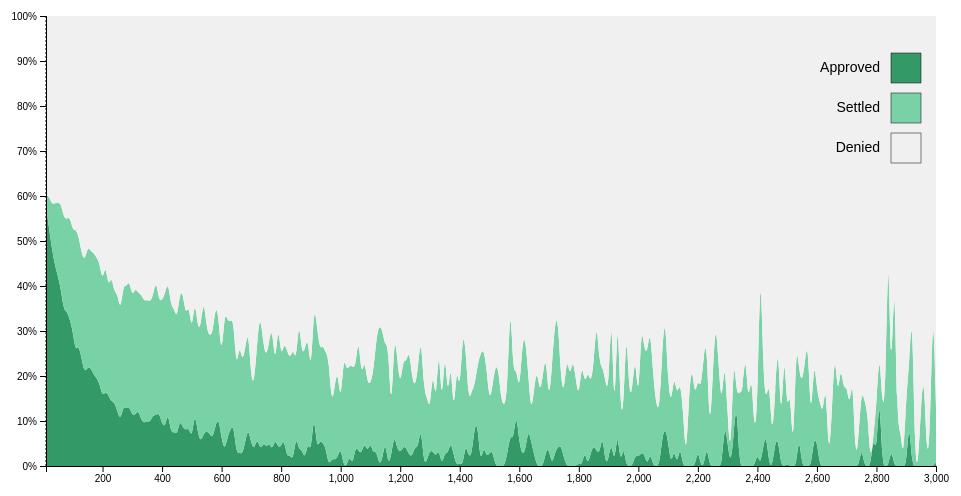
D3 v4 page, settled after 360 driven frames (6 s of simulated time); the page loaded 1 data file(s).



var svg = d3.select("svg"),
    margin = {top: 20, right: 20, bottom: 30, left: 50},
    width = svg.attr("width") - margin.left - margin.right,
    height = svg.attr("height") - margin.top - margin.bottom;

COLORS = [
  '#339966',
  '#79d2a6',
  'rgb(240, 240, 240)',
]

var x = d3.scaleLinear().range([0, width]),
    y = d3.scaleLinear().range([height, 0]),
    z = d3.scaleOrdinal(COLORS);

var stack = d3.stack();

var bisect = d3.bisector(d => d.date).left

var area = d3.area()
    .x(function(d, i) { return x(d.data.date); })
    .y0(function(d) { return y(d[0]); })
    .y1(function(d) { return y(d[1]); })
    .curve(d3.curveBasis)

var g = svg.append("g")
    .attr("transform", "translate(" + margin.left + "," + margin.top + ")");

d3.tsv("stacked5.tsv", type, function(error, data) {
  if (error) throw error;

  var keys = data.columns.slice(1);

  x.domain(d3.extent(data, function(d) { return d.date; }));
  y.domain([0, d3.max(data, function(d) {
    return keys.reduce((accumulator, key) => accumulator + d[key], 0)
  })]);
  z.domain(keys);
  stack.keys(keys);

  var layer = g.selectAll(".layer")
    .data(stack(data))
    .enter().append("g")
      .attr("class", "layer");

  layer.append("path")
      .attr("class", "area")
      .style("fill", function(d) { return z(d.key); })
      .attr("d", area)

  line = g.append("line")
    .attr("x1", 0)
    .attr("x2", 0)
    .attr("y1", 0)
    .attr("y2", height)
    .attr("class", "no-pointer-events")
    .style("stroke-width", 1)
    .style("stroke", "black")
    .style("stroke-dasharray", 2)
    .style("fill", "none")
    .style("opacity", 1)


  let values = g.append("g")
    .attr("width", 250)
    .attr("height", 100)
    .attr("font-family", "sans-serif")
    .style("font-size", 14)

  let claim_value = values.append("text")
    .attr("x", width - 150)
    .attr("y", 15)
    .attr("dy", "0.4em")
    .style("font-weight", "bold")

  g.on("mousemove", () => {
    const x_coord = d3.mouse(g.node())[0]
    x0 = x.invert(x_coord)
    let i = bisect(data, x0, 1)
    d0 = data[i - 1]
    d1 = data[i]
    claim_value.text("Claim Amount: $" + d0.date)
    labels.text(d => {
      return Math.round(d0[d] * 100) + "% " + d
    })
    d3.select("line")
      .attr("x1", x_coord)
      .attr("x2", x_coord)
  })

  function hideTooltips() {
    d3.select("line").style("opacity", 0)
    claim_value.style("display", "none")
    labels.text(d => d)
  }

  g.on("mouseout", hideTooltips)

  g.on("mouseover", () => {
    d3.select("line").style("opacity", 1)
    claim_value.style("display", null)
  })

  g.append("g")
      .attr("class", "axis axis--x")
      .attr("transform", "translate(0," + height + ")")
      .call(d3.axisBottom(x))
      .on("mousemove", () => {
        hideTooltips()
        d3.event.stopPropagation()
      })
      .on("mouseover", () => {
        hideTooltips()
        d3.event.stopPropagation()
      })

  g.append("g")
      .attr("class", "axis axis--y")
      .call(d3.axisLeft(y).ticks(10, "%"))
      .on("mousemove", () => {
        hideTooltips()
        d3.event.stopPropagation()
      })
      .on("mouseover", () => {
        hideTooltips()
        d3.event.stopPropagation()
      })

  var legend = g.append("g")
    .attr("font-family", "sans-serif")
    .style("font-size", 14)
    .attr("text-anchor", "end")
    .attr("class", "legend")
  .selectAll("g")
  .data(keys)
  .enter().append("g")
    .attr("transform", function(d, i) { return "translate(0," + i * 40 + ")"; });

  legend.append("rect")
      .attr("x", width - 45)
      .attr("y", 37)
      .attr("width", 30)
      .attr("height", 30)
      .attr("stroke", "black")
      .attr("stroke-width", "0.5px")
      .attr("fill", function(d, i) { return COLORS[i] });

  labels = legend.append("text")
      .attr("x", width - 56)
      .attr("y", 50.5)
      .attr("dy", "0.4em")
      .text(function(d) { return d; });
});

function type(d, i, columns) {
  d.date = +d.date
  for (var i = 1, n = columns.length; i < n; ++i) d[columns[i]] = d[columns[i]] / 100;
  return d;
}



### data: stacked5.tsv
date	Approved	Settled	Denied
10.0	57.72	2.35	39.93
20.0	53.01	7.02	39.98
30.0	48.26	9.78	41.96
40.0	44.6	13.87	41.53
50.0	42.26	16.19	41.55
60.0	39.33	19.12	41.55
70.0	34.57	20.59	44.84
80.0	34.46	20.36	45.19
90.0	32.62	22.93	44.44
100.0	29.94	22.31	47.75
110.0	25.27	27.44	47.29
120.0	27.03	23.92	49.05
130.0	23.79	23.36	52.85
140.0	20.62	24.94	54.44
150.0	22.0	26.8	51.2
160.0	21.91	25.92	52.17
170.0	20.28	27.11	52.61
180.0	19.59	26.72	53.69
190.0	18.32	26.84	54.84
200.0	15.35	25.54	59.11
210.0	16.69	28.51	54.8
220.0	15.71	23.78	60.52
230.0	14.23	28.29	57.48
240.0	14.29	24.1	61.62
250.0	12.08	26.44	61.48
260.0	10.08	24.03	65.88
270.0	13.48	26.96	59.57
280.0	12.65	27.14	60.2
290.0	13.29	28.07	58.64
300.0	11.15	26.43	62.42
310.0	11.41	28.22	60.37
320.0	12.54	25.98	61.48
330.0	10.23	27.88	61.89
340.0	9.56	27.03	63.41
350.0	9.98	27.06	62.96
360.0	9.76	26.65	63.59
370.0	11.37	26.61	62.02
380.0	11.28	30.26	58.46
390.0	11.93	24.65	63.42
400.0	9.3	27.58	63.13
410.0	8.62	29.66	61.72
420.0	12.29	28.99	58.72
430.0	7.1	28.41	64.49
440.0	7.82	27.36	64.82
450.0	6.71	25.84	67.45
460.0	10.47	28.29	61.24
470.0	8.46	30.09	61.44
480.0	7.97	25.25	66.78
490.0	8.61	27.6	63.8
500.0	5.9	23.43	70.66
510.0	12.45	25.3	62.25
520.0	7.3	22.99	69.71
530.0	5.24	25.81	68.95
540.0	7.29	30.36	62.35
550.0	7.8	22.54	69.65
560.0	7.22	21.65	71.13
570.0	6.01	23.5	70.49
580.0	9.3	26.74	63.95
590.0	10.73	22.44	66.83
600.0	6.03	17.37	76.6
... 240 more rows